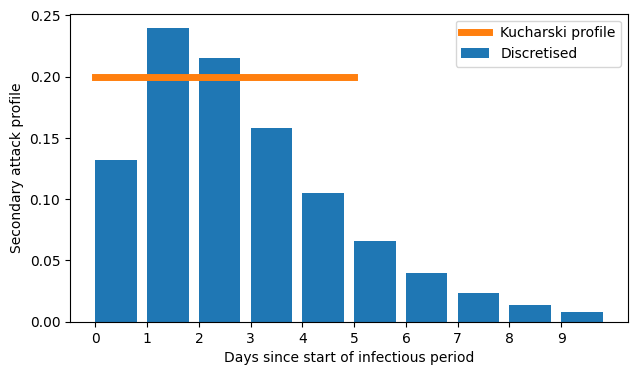

The matplotlib source for this figure:


import matplotlib.pyplot as plt

from scipy.stats import gamma

import numpy as np

loc =  0
# taken from (ref)
gamma_params = {
    'a': 2.11,
    'loc': loc,
    'scale': 1/0.69
}
t = 10
days = np.arange(t)
mass = gamma.cdf(days + 1, **gamma_params) - gamma.cdf(days, **gamma_params)
mass = mass / np.sum(mass)
plt.style.use('default')
fig, ax = plt.subplots(1, figsize=(9*0.8, 5*0.8))
xaxis = np.linspace(-2, t, 1000)
ax.bar(days, mass, label="Discretised", align="edge")
k_days = np.arange(6)
# k_days[-1] -= 0.01
ax.plot(k_days, [1/5, 1/5, 1/5, 1/5, 1/5, 1/5], label="Kucharski profile", ls="-", color="C1", lw=5)
# ax.plot(xaxis, gamma.pdf(xaxis, **gamma_params), color="C1", zorder=10, label="PDF")
ax.legend(loc="upper right")
# ax.set_xlim(-2, 5)
# ax.set_ylim(-0.1, 0.5)
ax.set_axis_on()
ax.set_ylabel('Secondary attack profile')
ax.set_xlabel('Days since start of infectious period')
ax.set_xticks(days)
# plt.show()
fig.savefig('./inf_profile.pdf')
